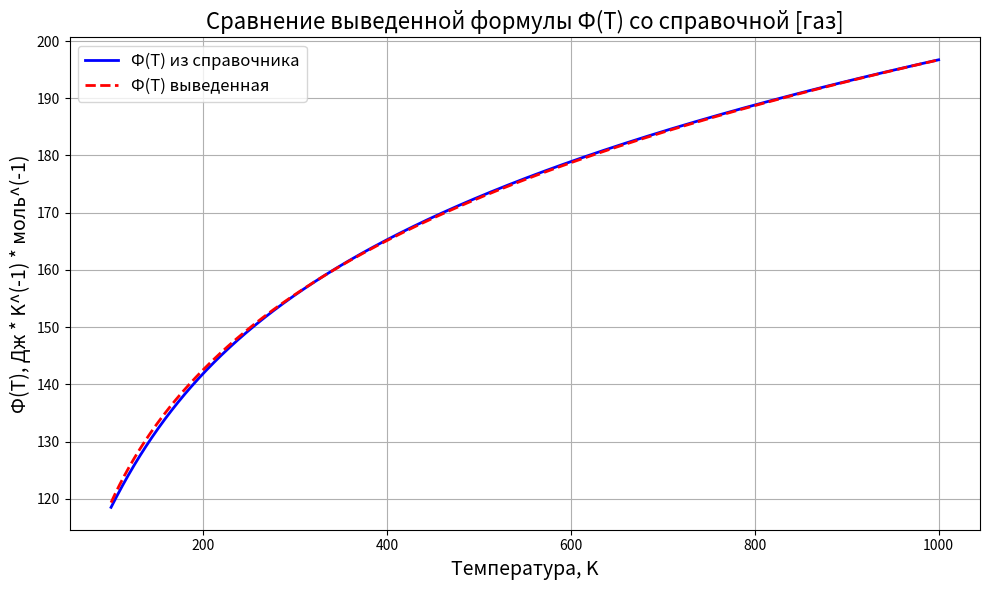

Reproduce this figure in Python.
import numpy as np
import matplotlib.pyplot as plt

# Define the given function
def f_given(T):
    x = T * 1e-4
    return (247.8955 + 25.3032 * np.log(x) + 0.0008283 * (1.0 / (x * x))
            - 0.22124 * (1.0 / x) + 98.3806 * x 
            - 64.039 * x**2 + 23.304 * x**3)

# Define the predicted function
def F_predicted(T):
    x = T * 1e-4
    return (261.047321 + 30.6373513 * np.log(x) - 0.000281369 * (1.0 / (x * x))
            + 0.015643651 * (1.0 / x) + 63.174977293 * x
            - 24.0775730439 * x**2 + 4.1166014 * x**3)

# Генерируем значения температур от 100K до 1000K
T = np.linspace(100, 1000, 1000)

f_given_values = f_given(T)
F_predicted_values = F_predicted(T)

plt.figure(figsize=(10, 6))
plt.plot(T, f_given_values, label='Ф(Т) из справочника', color='blue', linewidth=2)
plt.plot(T, F_predicted_values, label='Ф(Т) выведенная', color='red', linestyle='--', linewidth=2)

plt.title('Сравнение выведенной формулы Ф(Т) со справочной [газ]', fontsize=16)
plt.xlabel('Температура, K', fontsize=14)
plt.ylabel('Ф(Т), Дж * K^(-1) * моль^(-1)', fontsize=14)
plt.legend(fontsize=12)
plt.grid(True)

# Show the plot
plt.tight_layout()
plt.show()